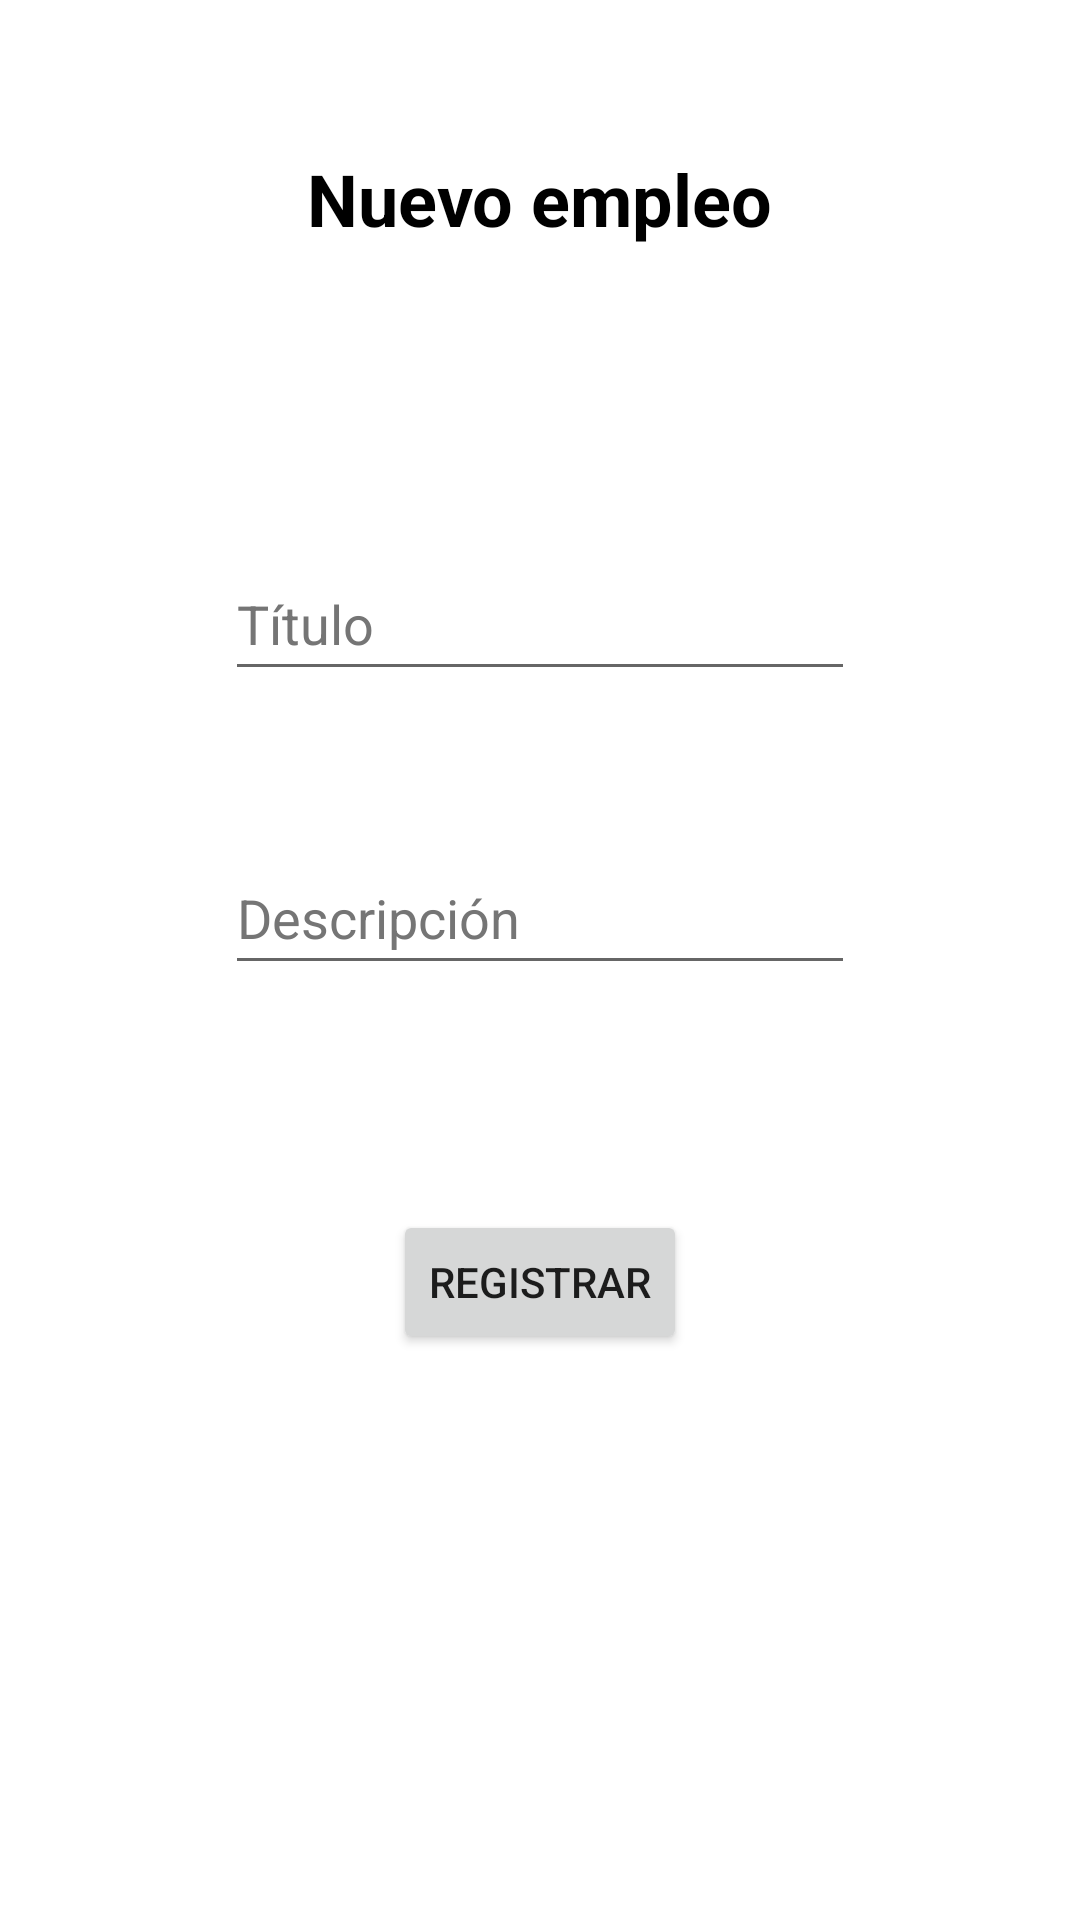

Android layout source for this screen:
<!-- AndroidManifest.xml: application theme Theme.AppOfertasLaborales -->
<!-- res/layout/activity_nuevo_empleo.xml -->
<?xml version="1.0" encoding="utf-8"?>
<androidx.constraintlayout.widget.ConstraintLayout xmlns:android="http://schemas.android.com/apk/res/android"
    xmlns:app="http://schemas.android.com/apk/res-auto"
    xmlns:tools="http://schemas.android.com/tools"
    android:layout_width="match_parent"
    android:layout_height="match_parent"
    tools:context=".NuevoEmpleoActivity">

    <TextView
        android:id="@+id/tvNuevoEmpleo"
        android:layout_width="wrap_content"
        android:layout_height="wrap_content"
        android:layout_marginTop="50dp"
        android:text="@string/txt_nuevo_empleo"
        android:textColor="@color/black"
        android:textSize="24sp"
        android:textStyle="bold"
        app:layout_constraintEnd_toEndOf="parent"
        app:layout_constraintStart_toStartOf="parent"
        app:layout_constraintTop_toTopOf="parent" />

    <Button
        android:id="@+id/btnNuevoEmpleo"
        android:layout_width="wrap_content"
        android:layout_height="wrap_content"
        android:layout_marginTop="75dp"
        android:text="@string/txt_registrar"
        app:layout_constraintEnd_toEndOf="@+id/etDescripcion"
        app:layout_constraintStart_toStartOf="@+id/etDescripcion"
        app:layout_constraintTop_toBottomOf="@+id/etDescripcion" />

    <EditText
        android:id="@+id/etTitulo"
        android:layout_width="wrap_content"
        android:layout_height="wrap_content"
        android:layout_marginTop="100dp"
        android:autofillHints=""
        android:ems="10"
        android:hint="@string/txt_titulo"
        android:inputType="textPersonName"
        android:minHeight="48dp"
        android:textColorHint="#757575"
        app:layout_constraintEnd_toEndOf="@+id/tvNuevoEmpleo"
        app:layout_constraintStart_toStartOf="@+id/tvNuevoEmpleo"
        app:layout_constraintTop_toBottomOf="@+id/tvNuevoEmpleo" />

    <EditText
        android:id="@+id/etDescripcion"
        android:layout_width="wrap_content"
        android:layout_height="wrap_content"
        android:layout_marginTop="50dp"
        android:autofillHints=""
        android:ems="10"
        android:hint="@string/txt_descripcion"
        android:inputType="textPersonName"
        android:minHeight="48dp"
        android:textColorHint="#757575"
        app:layout_constraintEnd_toEndOf="@+id/etTitulo"
        app:layout_constraintStart_toStartOf="@+id/etTitulo"
        app:layout_constraintTop_toBottomOf="@+id/etTitulo" />
</androidx.constraintlayout.widget.ConstraintLayout>
<!-- resources referenced by this layout -->
<resources>
  <string name="txt_descripcion">Descripción</string>
  <string name="txt_nuevo_empleo">Nuevo empleo</string>
  <string name="txt_registrar">Registrar</string>
  <string name="txt_titulo">Título</string>
  <style name="Theme.AppOfertasLaborales" parent="Theme.MaterialComponents.DayNight.DarkActionBar">
          
          <item name="colorPrimary">@color/purple_500</item>
          <item name="colorPrimaryVariant">@color/purple_700</item>
          <item name="colorOnPrimary">@color/white</item>
          
          <item name="colorSecondary">@color/teal_200</item>
          <item name="colorSecondaryVariant">@color/teal_700</item>
          <item name="colorOnSecondary">@color/black</item>
          
          <item name="android:statusBarColor">?attr/colorPrimaryVariant</item>
          
      </style>
  <!-- not gathered from this repository: default colours our renderer supplied (Android Studio template values) -->
  <color name="purple_500">#FF6200EE</color>
  <color name="purple_700">#FF3700B3</color>
  <color name="teal_200">#FF03DAC5</color>
  <color name="teal_700">#FF018786</color>
  <color name="black">#FF000000</color>
  <color name="white">#FFFFFFFF</color>
</resources>
